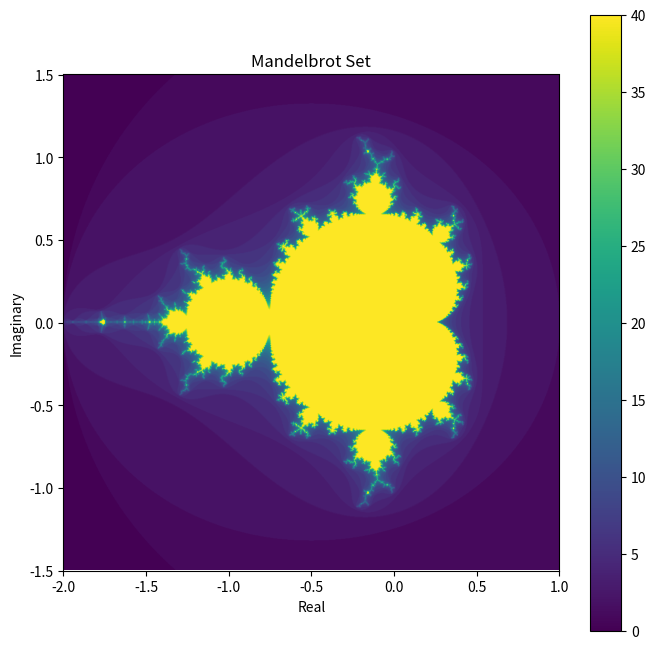

This chart was generated by the following Python code:
import numpy as np
import matplotlib.pyplot as plt

def mandelbrot(c, max_iter):
    z = 0
    for i in range(max_iter):
        z = z**2 + c
        if abs(z) > 2:
            return i
    return max_iter

def mandelbrot_set(width, height, xAxis, yAxis, max_iter):
    mandelbrot_image = np.zeros((height, width), dtype=int)

    for j in range(height):
        y = yAxis[j]
        for i in range(width):
            x = xAxis[i]
            c = x + 1j * y
            # print(c)
            mandelbrot_image[j, i] = mandelbrot(c, max_iter)

    return mandelbrot_image

# Set the parameters for the Mandelbrot set
#width, height = 800, 800
width, height = 1333, 1000  # Increase the resolution

x_min, x_max = -2, 1
y_min, y_max = -1.5, 1.5
max_iter = 40

xAxis = np.linspace(x_min, x_max, width, endpoint=True)
yAxis = np.linspace(y_min, y_max, height, endpoint=True)

# Plot the Mandelbrot set
mandelbrot_image = mandelbrot_set(width, height, xAxis, yAxis, max_iter)

fig = plt.figure(figsize=(8, 8))
plt.imshow(mandelbrot_image, extent=(x_min, x_max, y_min, y_max), cmap='viridis', interpolation='bilinear')
plt.colorbar()
plt.title("Mandelbrot Set")
plt.xlabel("Real")
plt.ylabel("Imaginary")
plt.show()
 